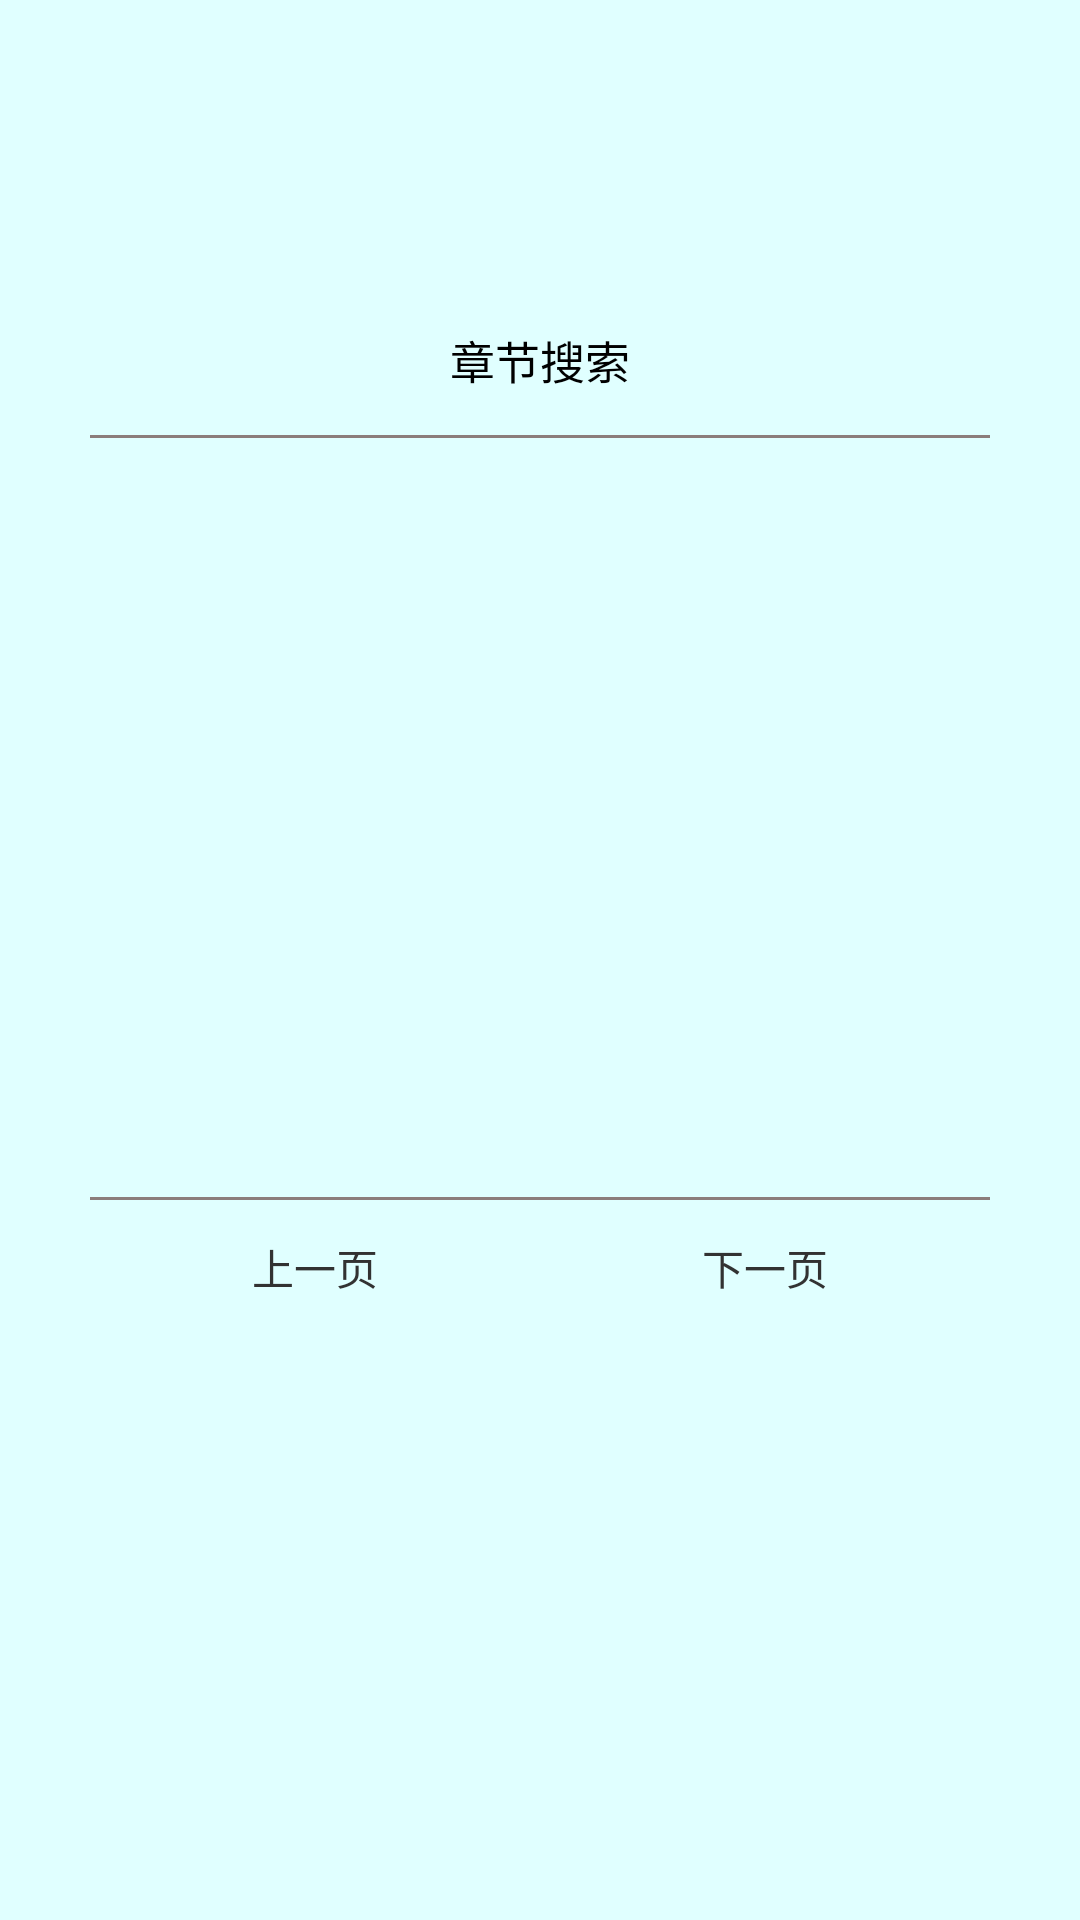

Produce the Android XML layout that renders to this screen, including the resource entries it uses.
<!-- AndroidManifest.xml: application theme ThemeSplash -->
<!-- res/layout/dialog_search_chapter.xml -->
<?xml version="1.0" encoding="utf-8"?>
<LinearLayout xmlns:android="http://schemas.android.com/apk/res/android"
    android:layout_width="match_parent"
    android:layout_height="match_parent"
    android:gravity="center_vertical">

    <LinearLayout
        android:layout_width="match_parent"
        android:layout_height="350dp"
        android:layout_marginBottom="50dp"
        android:layout_marginLeft="30dp"
        android:layout_marginRight="30dp"
        android:background="@drawable/shape_dialog_scaning_background"
        android:orientation="vertical">

        <TextView
            android:layout_width="match_parent"
            android:layout_height="50dp"
            android:gravity="center"
            android:text="章节搜索"
            android:textColor="@android:color/black"
            android:textSize="15sp" />

        <View
            android:layout_width="match_parent"
            android:layout_height="1dp"
            android:background="#8B7D7B" />

        <ListView
            android:id="@+id/dialog_search_chapter_lv"
            android:layout_width="match_parent"
            android:layout_height="0dp"
            android:layout_weight="1"
            android:divider="@null"
            android:cacheColorHint="@null">

        </ListView>

        <View
            android:layout_width="match_parent"
            android:layout_height="1dp"
            android:background="#8B7D7B" />

        <LinearLayout
            android:layout_width="match_parent"
            android:layout_height="45dp"
            android:orientation="horizontal">

            <TextView
                android:id="@+id/dialog_search_chapter_pre_page"
                android:layout_width="0dp"
                android:layout_height="match_parent"
                android:layout_weight="1"
                android:gravity="center"
                android:text="上一页" />

            <TextView
                android:id="@+id/dialog_search_chapter_next_page"
                android:layout_width="0dp"
                android:layout_height="match_parent"
                android:layout_weight="1"
                android:gravity="center"
                android:text="下一页" />
        </LinearLayout>

    </LinearLayout>
</LinearLayout>
<!-- resources referenced by this layout -->
<resources>
  <style name="ThemeSplash" parent="android:Theme.Light.NoTitleBar">
          <item name="android:windowBackground">@color/launch_background</item>
          <item name="android:windowNoTitle">true</item>
          <item name="android:windowFullscreen">true</item>
      </style>
  <color name="launch_background">#E0FFFF</color>
</resources>
